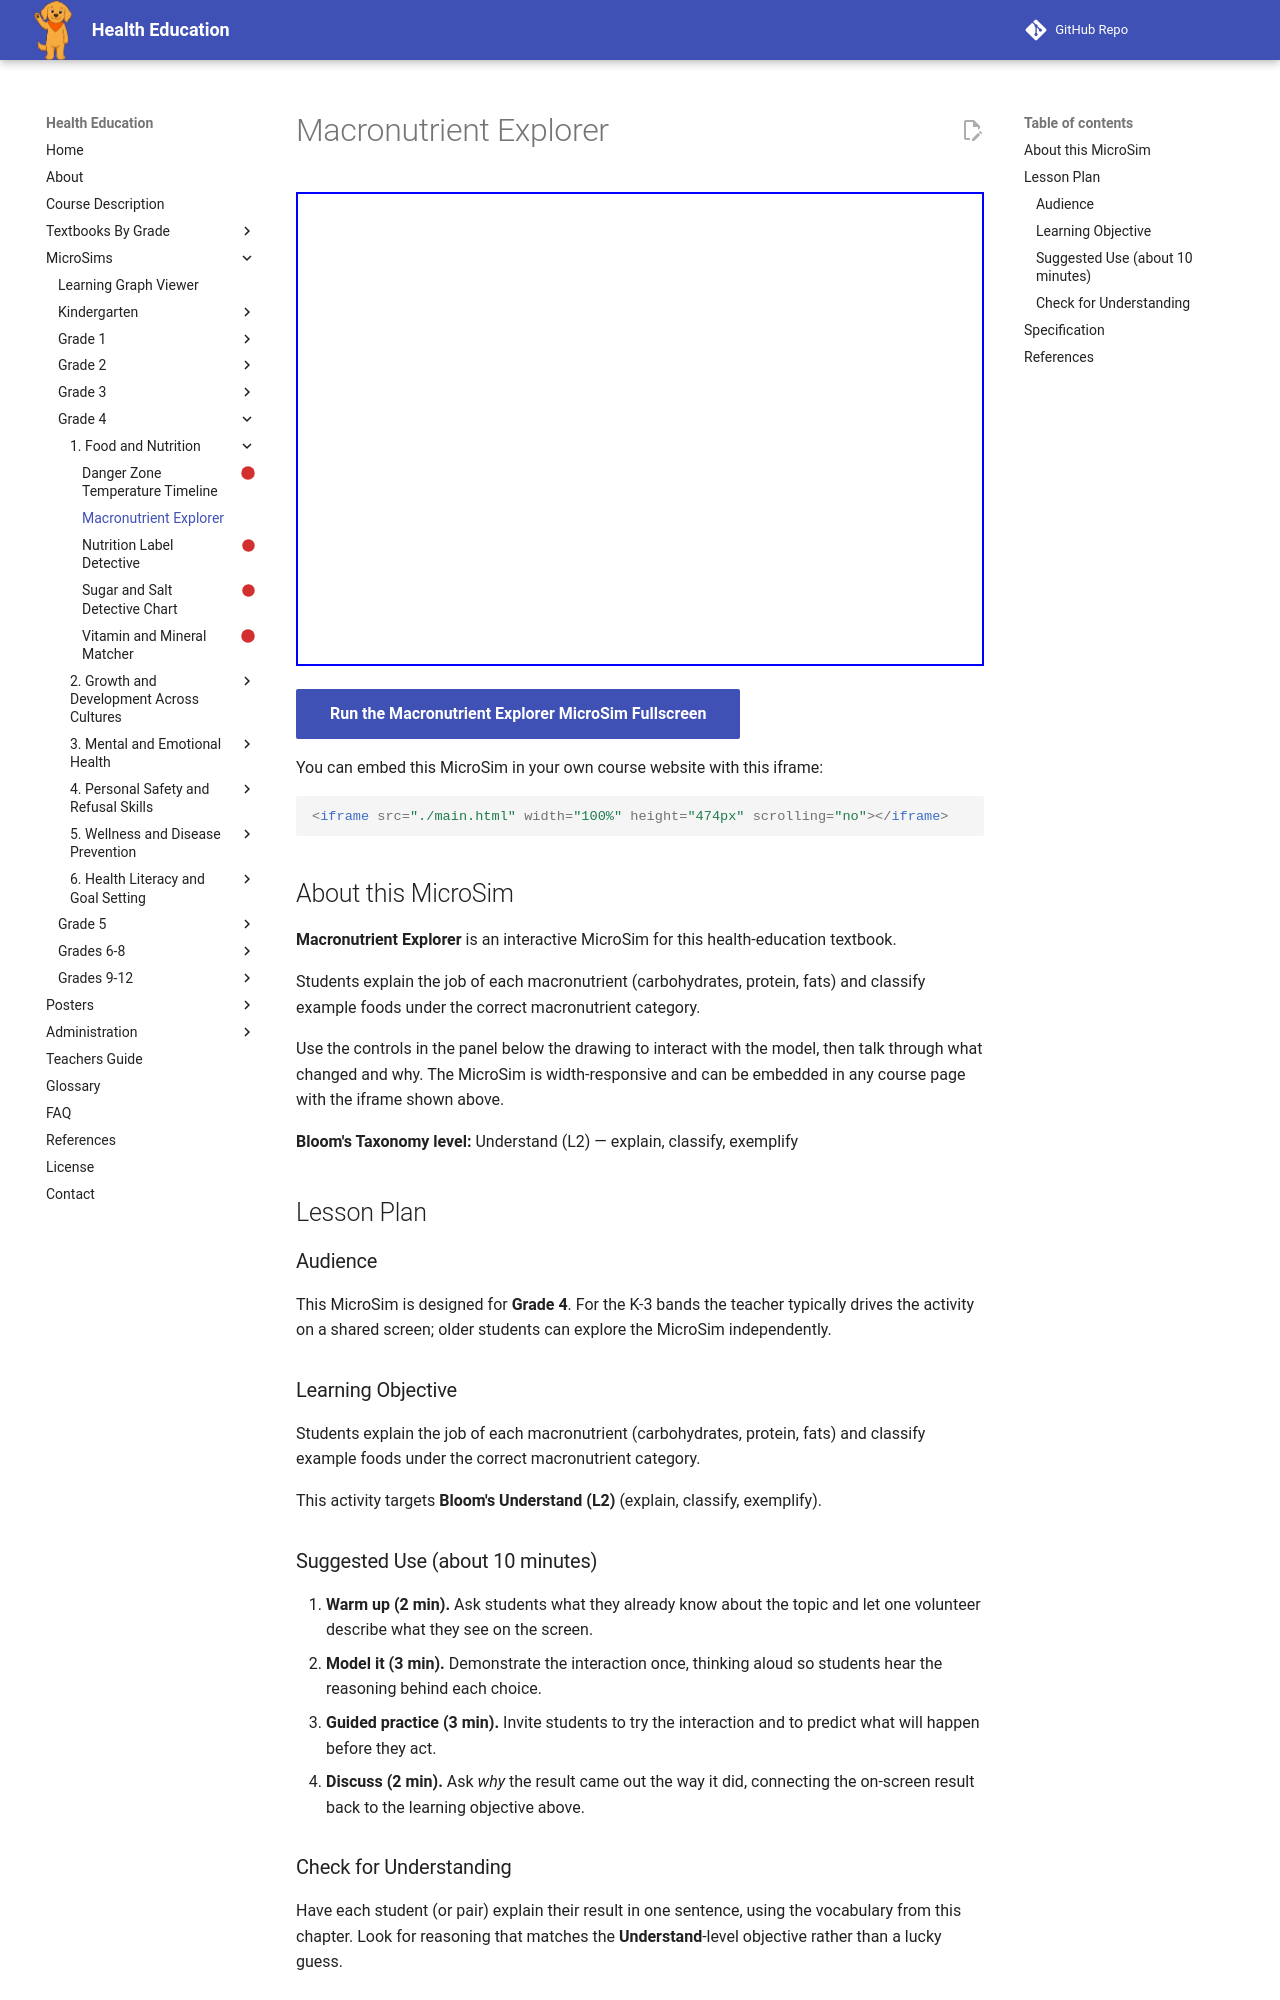

repository: dmccreary/health-education · page: sims/macronutrient-explorer/index.html · generator: mkdocs

---
title: Macronutrient Explorer
description: Students explain the job of each macronutrient (carbohydrates, protein, fats) and classify example foods under the correct macronutrient category.
image: /sims/macronutrient-explorer/macronutrient-explorer.png
og:image: /sims/macronutrient-explorer/macronutrient-explorer.png
twitter:image: /sims/macronutrient-explorer/macronutrient-explorer.png
social:
   cards: false
library: p5.js
bloom_level: Understand (L2)
grade_band: Grade 4
---

# Macronutrient Explorer

<iframe src="main.html" width="100%" height="474px" scrolling="no"></iframe>

[Run the Macronutrient Explorer MicroSim Fullscreen](main.html){ .md-button .md-button--primary }

You can embed this MicroSim in your own course website with this iframe:

```html
<iframe src="./main.html" width="100%" height="474px" scrolling="no"></iframe>
```

## About this MicroSim

**Macronutrient Explorer** is an interactive MicroSim for this health-education textbook.

Students explain the job of each macronutrient (carbohydrates, protein, fats) and classify example foods under the correct macronutrient category.

Use the controls in the panel below the drawing to interact with the model, then talk through what changed and why. The MicroSim is width-responsive and can be embedded in any course page with the iframe shown above.

**Bloom's Taxonomy level:** Understand (L2) — explain, classify, exemplify

## Lesson Plan

### Audience

This MicroSim is designed for **Grade 4**. For the K-3 bands the teacher
typically drives the activity on a shared screen; older students can explore
the MicroSim independently.

### Learning Objective

Students explain the job of each macronutrient (carbohydrates, protein, fats) and classify example foods under the correct macronutrient category.

This activity targets **Bloom's Understand (L2)** (explain, classify, exemplify).

### Suggested Use (about 10 minutes)

1. **Warm up (2 min).** Ask students what they already know about the topic
   and let one volunteer describe what they see on the screen.
2. **Model it (3 min).** Demonstrate the interaction once, thinking aloud so
   students hear the reasoning behind each choice.
3. **Guided practice (3 min).** Invite students to try the interaction and to
   predict what will happen before they act.
4. **Discuss (2 min).** Ask *why* the result came out the way it did, connecting
   the on-screen result back to the learning objective above.

### Check for Understanding

Have each student (or pair) explain their result in one sentence, using the
vocabulary from this chapter. Look for reasoning that matches the
**Understand**-level objective rather than a lucky guess.
